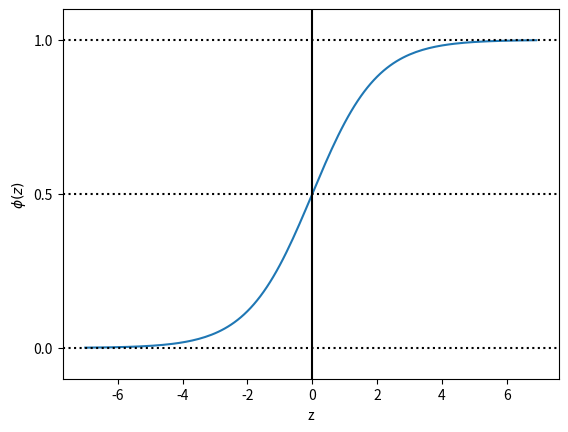

Python code for this plot:
#!/usr/bin/env python
# -*- coding: utf-8 -*-
# @TIME     : 2017/12/27 16:42
# [redacted]
import matplotlib.pyplot as plt
import numpy as np


def sigmoid(z):
    return 1.0 / (1.0 + np.exp(-z))


if __name__ == '__main__':
    z = np.arange(-7, 7, 0.1)
    phi_z = sigmoid(z)
    plt.plot(z, phi_z)
    plt.axvline(0.0, color='k')
    # plt.axhspan(0.0, 1.0, facecolor='1.0', alpha=10.0, ls='dotted')
    plt.axhline(y=0.0, ls='dotted', color='k')
    plt.axhline(y=1.0, ls='dotted', color='k')
    plt.axhline(y=0.5, ls='dotted', color='k')
    plt.yticks([0.0, 0.5, 1.0])
    plt.ylim(-0.1, 1.1)
    plt.xlabel('z')
    plt.ylabel('$\phi (z)$')
    plt.show()
